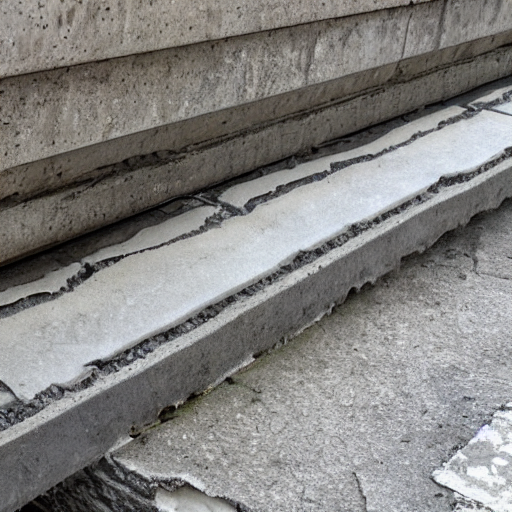
Generation parameters embedded in this image by AUTOMATIC1111 Stable Diffusion web UI or a fork of it (Forge, ...) (PNG 'parameters' text chunk):
Produce an image of a concrete bridge surface with visible signs of deterioration: Focus on showcasing prominent cracks running across the bridge deck and supports. Highlight sections of spalling where layers of concrete have peeled away, revealing the rough substrate beneath
Steps: 20, Sampler: DPM++ 2M Karras, CFG scale: 7, Seed: 2366960691, Size: 512x512, Model hash: 6ce0161689, Model: v1-5-pruned-emaonly, Version: v1.8.0